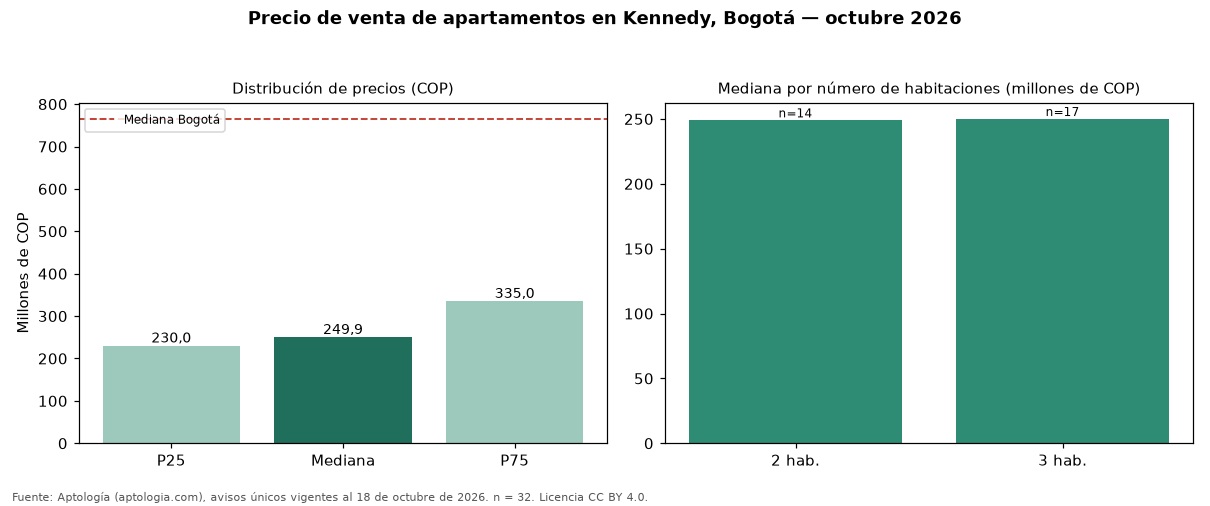

Data behind this chart, as committed beside it:
seccion, metrica, valor_cop, n
precio, p25, 230000000, 32
precio, mediana, 249950000, 32
precio, p75, 335000000, 32
cop_por_m2, p25, 4676101, 32
cop_por_m2, mediana, 5452273, 32
cop_por_m2, p75, 6352725, 32
area, area_mediana_m2, 52.0, 32
habitaciones, 2, 248950000, 14
habitaciones, 3, 250000000, 17
administracion, mediana, 156494, 28
estrato, moda, 3, 
parqueadero, porcentaje_con_parqueadero, 34.4, 32
ciudad, mediana_ciudad, 765000000, 33308
ciudad, mediana_cop_por_m2_ciudad, 7407407, 33308
